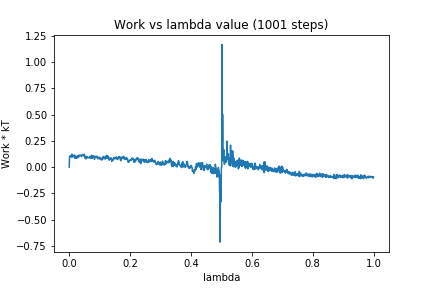

Data behind this chart, as committed beside it:
0, 0.0
1, 0.09663
2, 0.1054
3, 0.1021
4, 0.09727
5, 0.1091
6, 0.1051
7, 0.1105
8, 0.09544
9, 0.1242
10, 0.1011
11, 0.09696
12, 0.1053
13, 0.1048
14, 0.1032
15, 0.103
16, 0.1149
17, 0.0933
18, 0.1112
19, 0.08249
20, 0.09155
21, 0.1019
22, 0.08407
23, 0.09616
24, 0.08597
25, 0.08513
26, 0.1008
27, 0.1092
28, 0.09343
29, 0.09423
30, 0.09016
31, 0.1006
32, 0.1129
33, 0.1074
34, 0.1082
35, 0.1135
36, 0.1135
37, 0.1119
38, 0.1132
39, 0.108
40, 0.09953
41, 0.1123
42, 0.1101
43, 0.1171
44, 0.1163
45, 0.1201
46, 0.117
47, 0.1072
48, 0.1088
49, 0.1207
50, 0.1231
51, 0.1022
52, 0.0919
53, 0.08235
54, 0.09462
55, 0.07732
56, 0.09079
57, 0.1008
58, 0.09053
59, 0.1003
60, 0.09629
... 940 more rows
